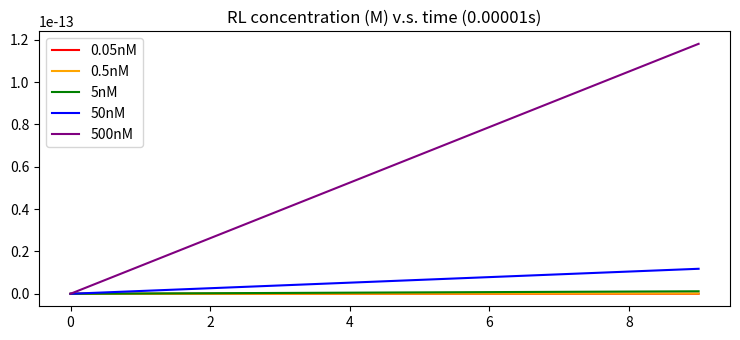

The script that saved this image:
import numpy as np
import matplotlib.pyplot as plt
import math
# temperature is 25°C
# time unit is minute, R_tot and L_tot's concentration unit are both M
dt = 0.00001
# n is the time we repeat this loop
N = [10**7,10**5,10**3,10**2,10]
n = 10
# k_on unit is M^(-1)s^(-1), k_off unit is s^(-1)
k_on = 5.25*10**6
k_off = 8*10**(-2)
R_tot = 0.5*10**(-9)

L_tot1 = 0.05*10**(-9)
L_tot2 = 0.5*10**(-9)
L_tot3 = 5*10**(-9)
L_tot4 = 50*10**(-9)
L_tot5 = 500*10**(-9)
A1 = k_on*R_tot*L_tot1
A2 = k_on*R_tot*L_tot2
A3 = k_on*R_tot*L_tot3
A4 = k_on*R_tot*L_tot4
A5 = k_on*R_tot*L_tot5
B1 = k_on*(R_tot+L_tot1)+k_off
B2 = k_on*(R_tot+L_tot2)+k_off
B3 = k_on*(R_tot+L_tot3)+k_off
B4 = k_on*(R_tot+L_tot4)+k_off
B5 = k_on*(R_tot+L_tot5)+k_off
data1 = np.zeros((n,))
data2 = np.zeros((n,))
data3 = np.zeros((n,))
data4 = np.zeros((n,))
data5 = np.zeros((n,))

# def binding_rate_vs_time(rl):
#     return k_on*rl**2-(k_on*(R_tot+L_tot)+k_off)*rl+k_on*R_tot*L_tot*dt

# def recursion(num):
#     if num == 0:
#         return 0
#     else:
#         return recursion(num-1)+binding_rate_vs_time(recursion(num-1))

for index in range(n):
    data2[index]=A2/B2*(1-math.exp(-B2*index*dt))
    if index == 0:
        
        rl1 = 0
        rl2 = 0
        rl3 = 0
        rl4 = 0
        rl5 = 0
        data1[index]=rl1
        data2[index]=rl2
        data3[index]=rl3
        data4[index]=rl4
        data5[index]=rl5
    else:
        rl1 = rl1 + (k_on*rl1**2-B1*rl1+A1)*dt
        rl2 = rl2 + (k_on*rl2**2-B2*rl2+A2)*dt
        rl3 = rl3 + (k_on*rl3**2-B3*rl3+A3)*dt
        rl4 = rl4 + (k_on*rl4**2-B4*rl4+A4)*dt
        rl5 = rl5 + (k_on*rl5**2-B5*rl5+A5)*dt
        data1[index]=rl1
        data2[index]=rl2
        data3[index]=rl3
        data4[index]=rl4
        data5[index]=rl5



t = np.arange(0, n, 1) 
plt.rcParams["figure.figsize"] = [7.50, 3.50]
plt.rcParams["figure.autolayout"] = True
plt.title("RL concentration (M) v.s. time (0.00001s)")
plt.plot(t, data1, color="red")
plt.plot(t, data2, color="orange")
plt.plot(t, data3, color="green")
plt.plot(t, data4, color="blue")
plt.plot(t, data5, color="purple")
plt.legend(['0.05nM', '0.5nM','5nM','50nM','500nM'])
plt.show()